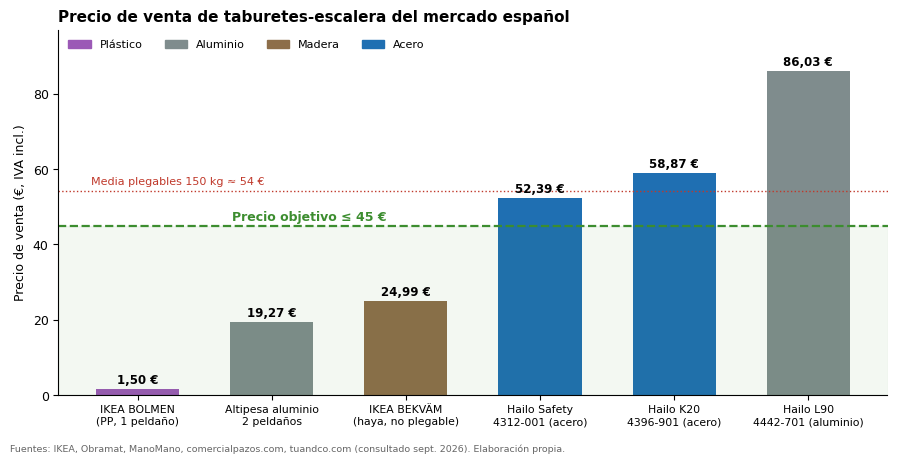
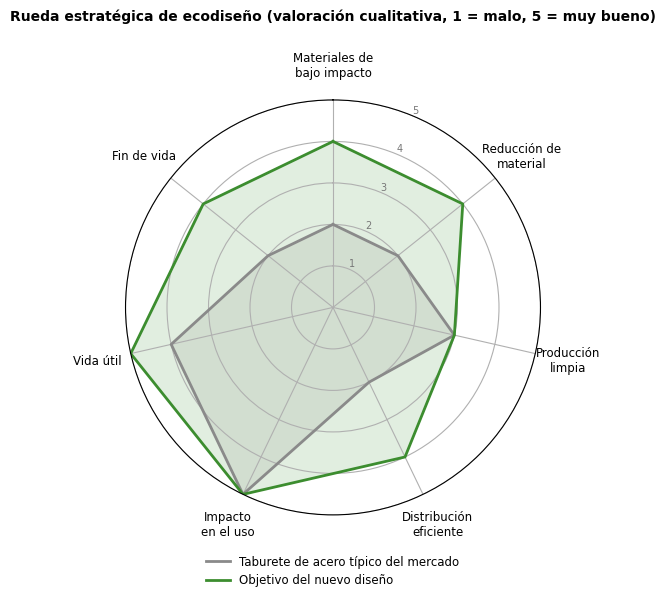
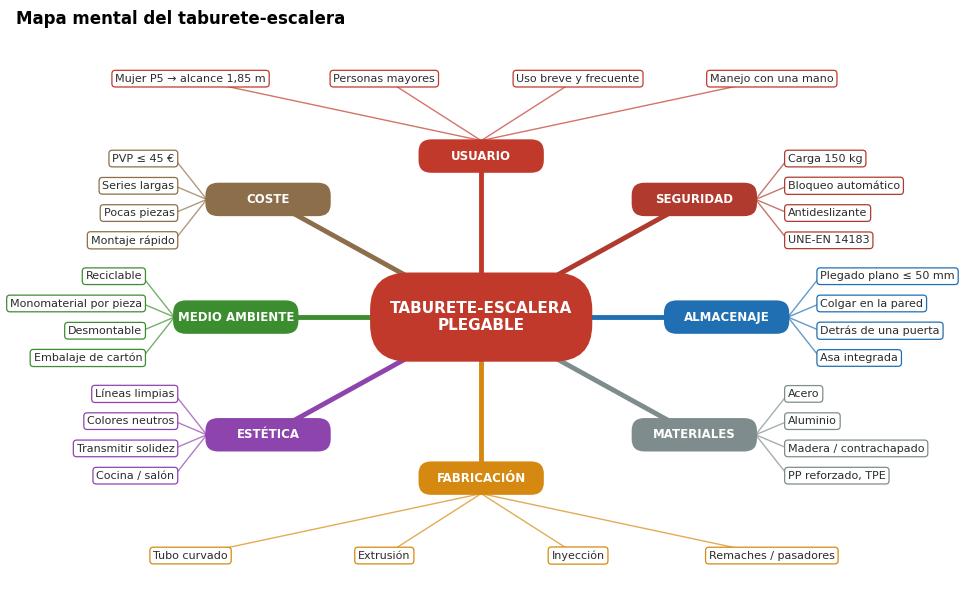

Here is the Python script that generated these plots, in order:
import matplotlib; matplotlib.use("Agg")
import matplotlib.pyplot as plt
import numpy as np
from matplotlib.patches import FancyBboxPatch
plt.rcParams.update({"font.family":"DejaVu Sans","font.size":9})
INK="#2b2b2b"; RED="#c0392b"; BLUE="#1f6fb2"; GREEN="#3c8d2f"; GREY="#8a8a8a"; ORANGE="#d68910"; BROWN="#8d6e4a"

# ---- FIG 5: precios de la competencia ----
prod=[("IKEA BOLMEN\n(PP, 1 peldaño)",1.50,"Plástico"),("Altipesa aluminio\n2 peldaños",19.27,"Aluminio"),
("IKEA BEKVÄM\n(haya, no plegable)",24.99,"Madera"),("Hailo Safety\n4312-001 (acero)",52.39,"Acero"),
("Hailo K20\n4396-901 (acero)",58.87,"Acero"),("Hailo L90\n4442-701 (aluminio)",86.03,"Aluminio")]
col={"Plástico":"#9b59b6","Aluminio":"#7f8c8d","Madera":BROWN,"Acero":BLUE}
fig,ax=plt.subplots(figsize=(9,4.6),dpi=220)
x=np.arange(len(prod))
ax.bar(x,[p[1] for p in prod],color=[col[p[2]] for p in prod],width=0.62)
for xi,p in zip(x,prod): ax.text(xi,p[1]+1.5,f"{p[1]:.2f} €".replace(".",","),ha="center",fontsize=8.5,fontweight="bold")
ax.axhspan(0,45,xmin=0,xmax=1,color=GREEN,alpha=0.06)
ax.axhline(45,color=GREEN,lw=1.6,ls="--"); ax.text(0.7,46.5,"Precio objetivo ≤ 45 €",color=GREEN,ha="left",fontweight="bold",fontsize=9)
ax.axhline(54.1,color=RED,lw=1,ls=":"); ax.text(-0.35,56,"Media plegables 150 kg ≈ 54 €",color=RED,fontsize=8)
ax.set_xticks(x,[p[0] for p in prod],fontsize=7.8); ax.set_ylabel("Precio de venta (€, IVA incl.)"); ax.set_ylim(0,97)
for s in ["top","right"]: ax.spines[s].set_visible(False)
from matplotlib.patches import Patch
ax.legend(handles=[Patch(color=c,label=k) for k,c in col.items()],frameon=False,loc="upper left",fontsize=8,ncol=4)
ax.set_title("Precio de venta de taburetes-escalera del mercado español",fontsize=11,fontweight="bold",loc="left")
fig.text(0.01,0.01,"Fuentes: IKEA, Obramat, ManoMano, comercialpazos.com, tuandco.com (consultado sept. 2026). Elaboración propia.",fontsize=6.8,color="#666")
plt.tight_layout(rect=(0,0.03,1,1)); plt.savefig("figura5_precios_mercado.png"); plt.close()

# ---- FIG 6: rueda estratégica de ecodiseño (LiDS) ----
cats=["Materiales de\nbajo impacto","Reducción de\nmaterial","Producción\nlimpia","Distribución\neficiente","Impacto\nen el uso","Vida útil","Fin de vida"]
actual=[2,2,3,2,5,4,2]; objetivo=[4,4,3,4,5,5,4]
ang=np.linspace(0,2*np.pi,len(cats),endpoint=False).tolist(); ang+=ang[:1]
fig=plt.figure(figsize=(7,6.2),dpi=220); ax=plt.subplot(111,polar=True)
for v,c,l in [(actual,GREY,"Taburete de acero típico del mercado"),(objetivo,GREEN,"Objetivo del nuevo diseño")]:
    vv=v+v[:1]; ax.plot(ang,vv,color=c,lw=2,label=l); ax.fill(ang,vv,color=c,alpha=0.15)
ax.set_xticks(ang[:-1],cats,fontsize=8.5); ax.set_yticks([1,2,3,4,5],["1","2","3","4","5"],fontsize=7,color="#777"); ax.set_ylim(0,5)
ax.set_theta_offset(np.pi/2); ax.set_theta_direction(-1); ax.tick_params(axis="x",pad=14)
ax.legend(loc="lower center",bbox_to_anchor=(0.5,-0.2),frameon=False,fontsize=8.5,ncol=1)
ax.set_title("Rueda estratégica de ecodiseño (valoración cualitativa, 1 = malo, 5 = muy bueno)",fontsize=10,fontweight="bold",pad=22)
plt.tight_layout(); plt.savefig("figura6_rueda_ecodiseno.png"); plt.close()

# ---- FIG 7: mapa mental ----
fig,ax=plt.subplots(figsize=(12,7.4),dpi=220); ax.set_xlim(-7.2,7.2); ax.set_ylim(-4.6,4.6); ax.axis("off")
ramas=[("USUARIO",["Mujer P5 → alcance 1,85 m","Personas mayores","Uso breve y frecuente","Manejo con una mano"],RED,(0,2.6),"arriba"),
("SEGURIDAD",["Carga 150 kg","Bloqueo automático","Antideslizante","UNE-EN 14183"],"#b03a2e",(3.3,1.9),"der"),
("ALMACENAJE",["Plegado plano ≤ 50 mm","Colgar en la pared","Detrás de una puerta","Asa integrada"],BLUE,(3.8,0),"der"),
("MATERIALES",["Acero","Aluminio","Madera / contrachapado","PP reforzado, TPE"],"#7f8c8d",(3.3,-1.9),"der"),
("FABRICACIÓN",["Tubo curvado","Extrusión","Inyección","Remaches / pasadores"],ORANGE,(0,-2.6),"abajo"),
("ESTÉTICA",["Líneas limpias","Colores neutros","Transmitir solidez","Cocina / salón"],"#8e44ad",(-3.3,-1.9),"izq"),
("MEDIO AMBIENTE",["Reciclable","Monomaterial por pieza","Desmontable","Embalaje de cartón"],GREEN,(-3.8,0),"izq"),
("COSTE",["PVP ≤ 45 €","Series largas","Pocas piezas","Montaje rápido"],BROWN,(-3.3,1.9),"izq")]
ax.add_patch(FancyBboxPatch((-1.7,-0.7),3.4,1.4,boxstyle="round,pad=0.02,rounding_size=0.6",fc=RED,ec="none"))
ax.text(0,0,"TABURETE-ESCALERA\nPLEGABLE",ha="center",va="center",color="white",fontweight="bold",fontsize=11)
for t,items,c,(cx,cy),lado in ramas:
    ax.plot([0,cx],[0,cy],color=c,lw=3.5,solid_capstyle="round",zorder=0)
    ax.add_patch(FancyBboxPatch((cx-0.95,cy-0.25),1.9,0.5,boxstyle="round,pad=0.02,rounding_size=0.2",fc=c,ec="none",zorder=2))
    ax.text(cx,cy,t,ha="center",va="center",color="white",fontweight="bold",fontsize=8.5,zorder=3)
    for k,it in enumerate(items):
        if lado=="der":   ex,ey,ha=cx+1.45,cy+0.66-k*0.44,"left"
        elif lado=="izq": ex,ey,ha=cx-1.45,cy+0.66-k*0.44,"right"
        elif lado=="arriba": ex,ey,ha=-4.5+k*3.0,cy+1.25,"center"
        else: ex,ey,ha=-4.5+k*3.0,cy-1.25,"center"
        sx=cx+(0.95 if lado=="der" else -0.95 if lado=="izq" else 0); sy=cy+(0.25 if lado=="arriba" else -0.25 if lado=="abajo" else 0)
        ax.plot([sx,ex],[sy,ey],color=c,lw=1,alpha=0.7,zorder=0)
        ax.text(ex,ey,it,fontsize=8,ha=ha,va="center",color=INK,zorder=3,bbox=dict(fc="white",ec=c,lw=0.9,boxstyle="round,pad=0.3"))
ax.set_title("Mapa mental del taburete-escalera",fontsize=12,fontweight="bold",loc="left")
plt.savefig("figura7_mapa_mental.png",bbox_inches="tight"); plt.close()
